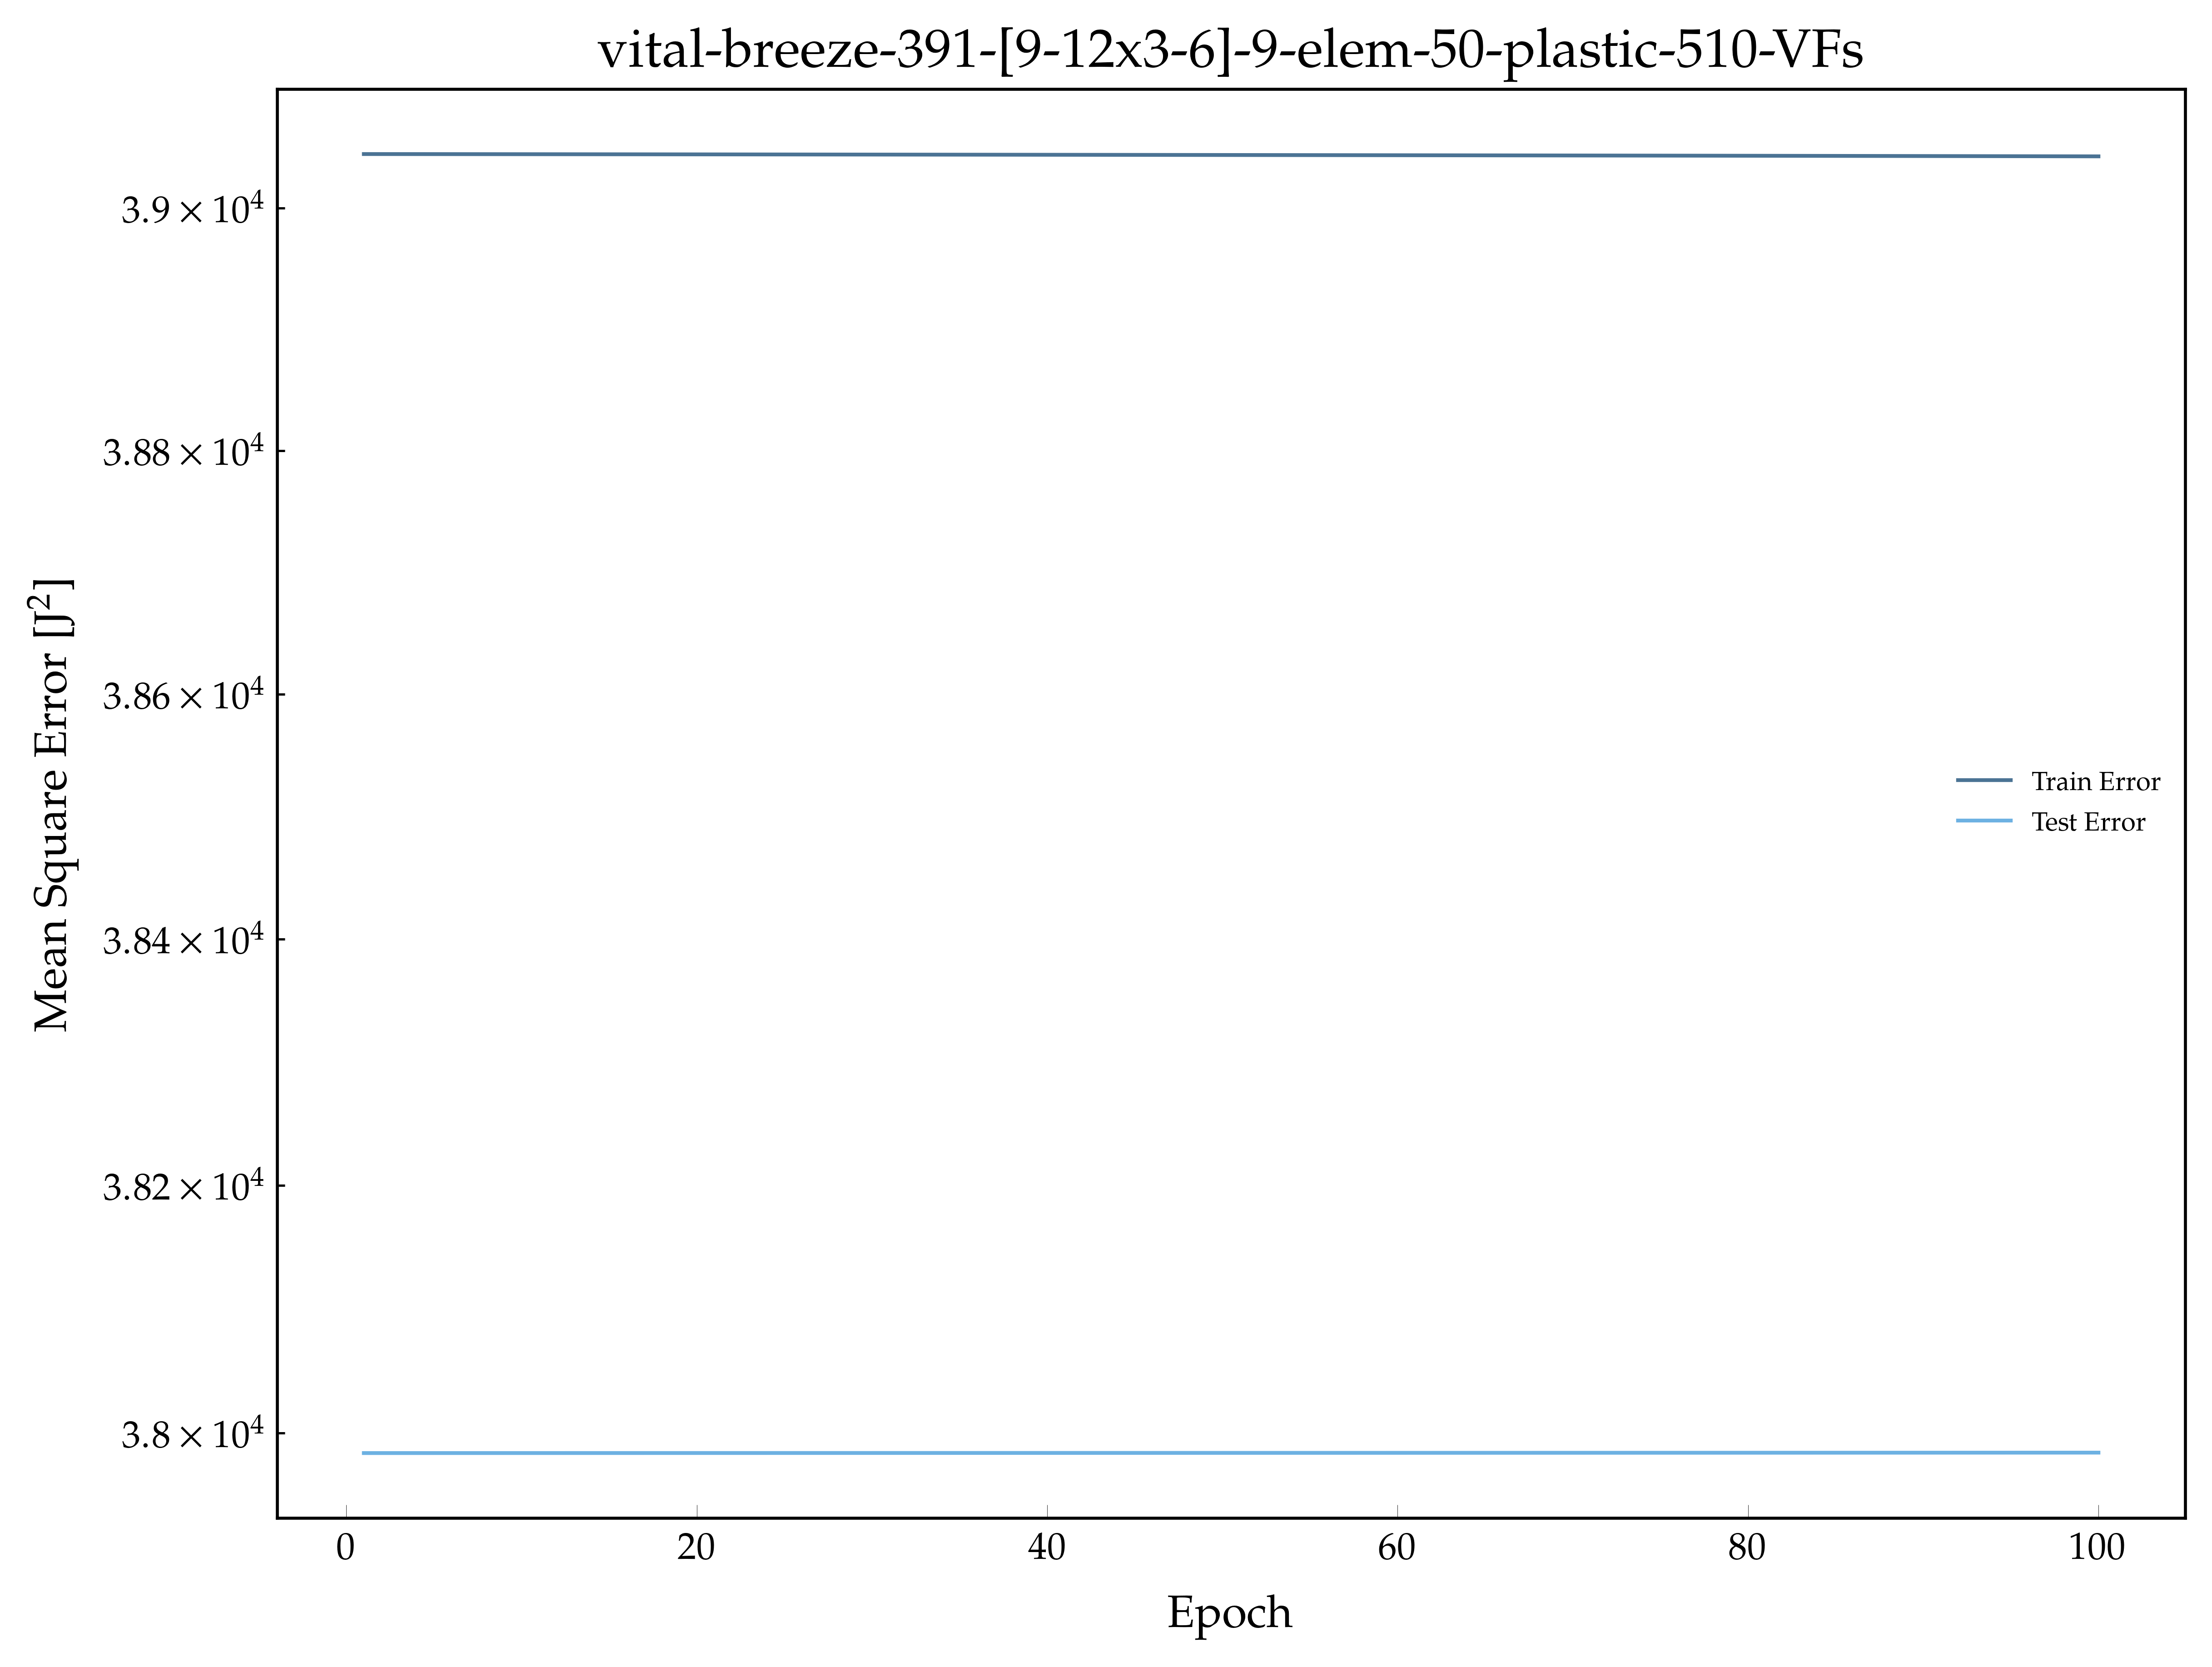

The data file committed next to this chart (first rows):
, epoch, loss, val_loss
0, 1.0, 39045, 37984
1, 2.0, 39045, 37984
2, 3.0, 39045, 37984
3, 4.0, 39045, 37984
4, 5.0, 39045, 37984
5, 6.0, 39045, 37984
6, 7.0, 39045, 37984
7, 8.0, 39045, 37984
8, 9.0, 39045, 37984
9, 10.0, 39045, 37984
10, 11.0, 39045, 37984
11, 12.0, 39045, 37984
12, 13.0, 39045, 37984
13, 14.0, 39045, 37984
14, 15.0, 39045, 37984
15, 16.0, 39045, 37984
16, 17.0, 39045, 37984
17, 18.0, 39045, 37984
18, 19.0, 39044, 37984
19, 20.0, 39044, 37984
20, 21.0, 39044, 37984
21, 22.0, 39044, 37984
22, 23.0, 39044, 37984
23, 24.0, 39044, 37984
24, 25.0, 39044, 37984
25, 26.0, 39044, 37984
26, 27.0, 39044, 37984
27, 28.0, 39044, 37984
28, 29.0, 39044, 37984
29, 30.0, 39044, 37984
30, 31.0, 39044, 37984
31, 32.0, 39044, 37984
32, 33.0, 39044, 37984
33, 34.0, 39044, 37984
34, 35.0, 39044, 37984
35, 36.0, 39044, 37984
36, 37.0, 39044, 37984
37, 38.0, 39044, 37984
38, 39.0, 39044, 37984
39, 40.0, 39044, 37984
40, 41.0, 39044, 37984
41, 42.0, 39044, 37984
42, 43.0, 39044, 37984
43, 44.0, 39044, 37984
44, 45.0, 39044, 37984
45, 46.0, 39044, 37984
46, 47.0, 39044, 37984
47, 48.0, 39044, 37984
48, 49.0, 39044, 37984
49, 50.0, 39044, 37984
50, 51.0, 39044, 37984
51, 52.0, 39044, 37984
52, 53.0, 39044, 37984
53, 54.0, 39044, 37984
54, 55.0, 39044, 37984
55, 56.0, 39044, 37984
56, 57.0, 39044, 37984
57, 58.0, 39044, 37984
58, 59.0, 39044, 37984
59, 60.0, 39044, 37984
... 40 more rows
